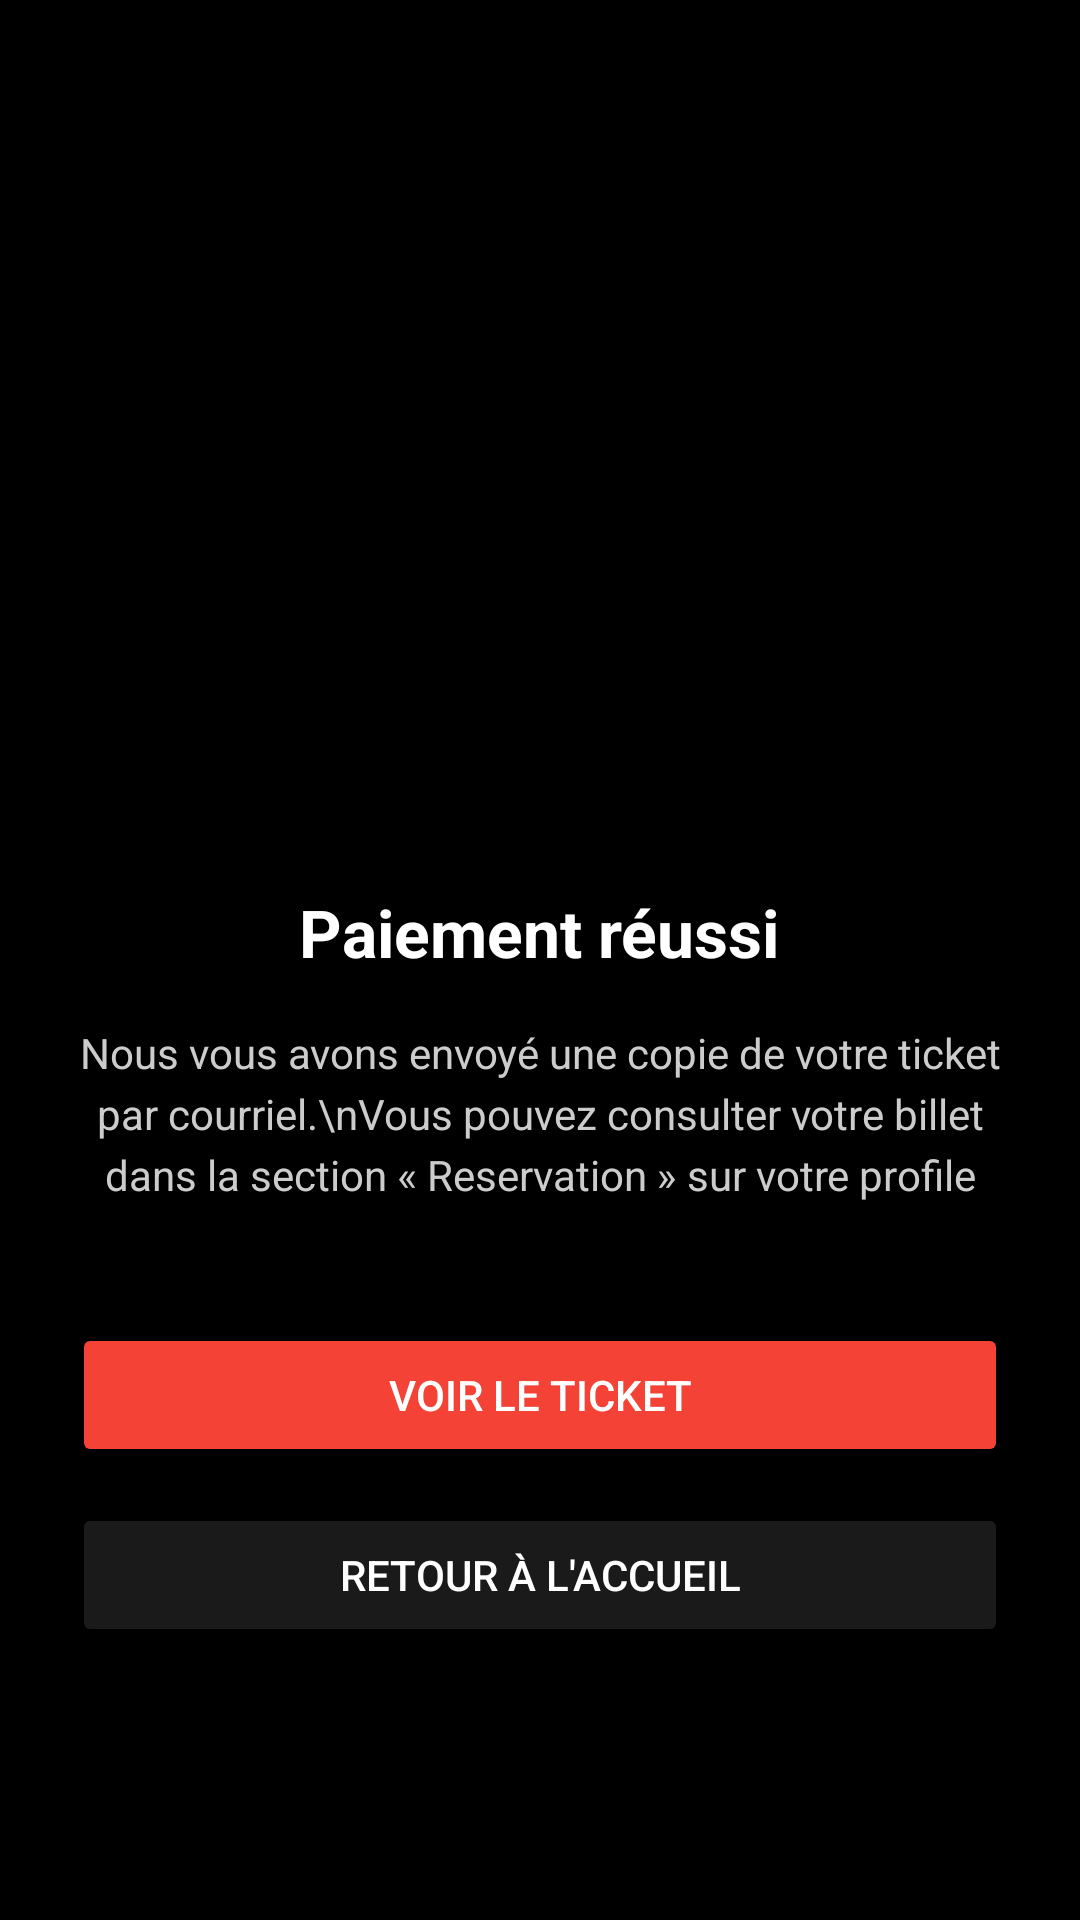

Here is an Android app screen rendered from its layout file. Give the layout XML and the strings, colors and styles it references.
<!-- AndroidManifest.xml: application theme Theme.Spectacleplus -->
<!-- res/layout/activity_payment_success.xml -->
<LinearLayout xmlns:android="http://schemas.android.com/apk/res/android"
    android:layout_width="match_parent"
    android:layout_height="match_parent"
    android:orientation="vertical"
    android:gravity="center_horizontal"
    android:background="#000000"
    android:padding="24dp">

    
    <ImageView
        android:id="@+id/image1"
        android:layout_width="200dp"
        android:layout_height="60dp"
        android:layout_marginTop="8dp"
        android:scaleType="centerCrop"
        android:src="@drawable/img_9" />


    
    <ImageView
        android:layout_width="180dp"
        android:layout_height="180dp"
        android:src="@drawable/img_8" />

    
    <TextView
        android:layout_width="wrap_content"
        android:layout_height="wrap_content"
        android:text="Paiement réussi"
        android:textSize="22sp"
        android:textStyle="bold"
        android:textColor="#FFFFFF"
        android:layout_marginTop="24dp" />

    
    <TextView
        android:layout_width="wrap_content"
        android:layout_height="wrap_content"
        android:text="Nous vous avons envoyé une copie de votre ticket par courriel.\nVous pouvez consulter votre billet dans la section « Reservation » sur votre profile"
        android:textColor="#CCCCCC"
        android:textAlignment="center"
        android:gravity="center"
        android:layout_marginTop="16dp"
        android:lineSpacingExtra="4dp" />

    
    <Button
        android:id="@+id/btnVoirTicket"
        android:layout_width="match_parent"
        android:layout_height="wrap_content"
        android:text="Voir le Ticket"
        android:textColor="#FFFFFF"
        android:backgroundTint="#F44336"
        android:layout_marginTop="40dp"
        android:layout_marginBottom="12dp" />

    <Button
        android:id="@+id/btnRetourAccueil"
        android:layout_width="match_parent"
        android:layout_height="wrap_content"
        android:text="Retour à l'accueil"
        android:textColor="#FFFFFF"
        android:backgroundTint="#1A1A1A" />
</LinearLayout>
<!-- resources referenced by this layout -->
<resources>
  <style name="Theme.Spectacleplus" parent="Base.Theme.Spectacleplus" />
  <style name="Base.Theme.Spectacleplus" parent="Theme.Material3.DayNight.NoActionBar">
          
          
      </style>
</resources>
